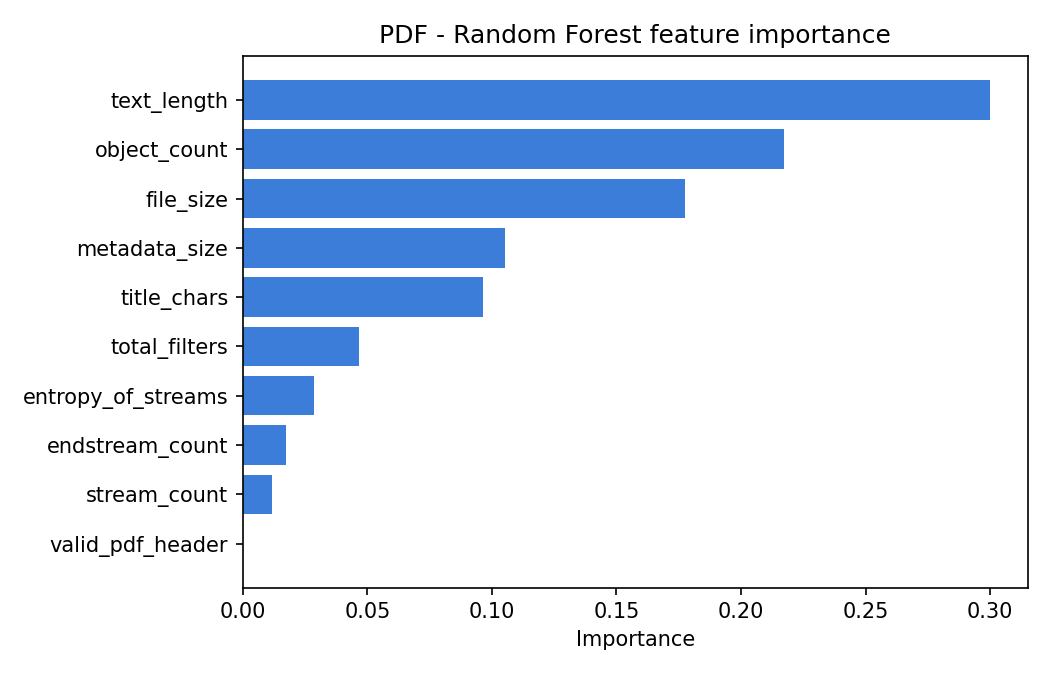

Data behind this chart, as committed beside it:
feature, importance
text_length, 0.3
object_count, 0.2172
file_size, 0.1777
metadata_size, 0.1052
title_chars, 0.09629
total_filters, 0.04646
entropy_of_streams, 0.02849
endstream_count, 0.01709
stream_count, 0.01149
valid_pdf_header, 2.130966735107238e-05
